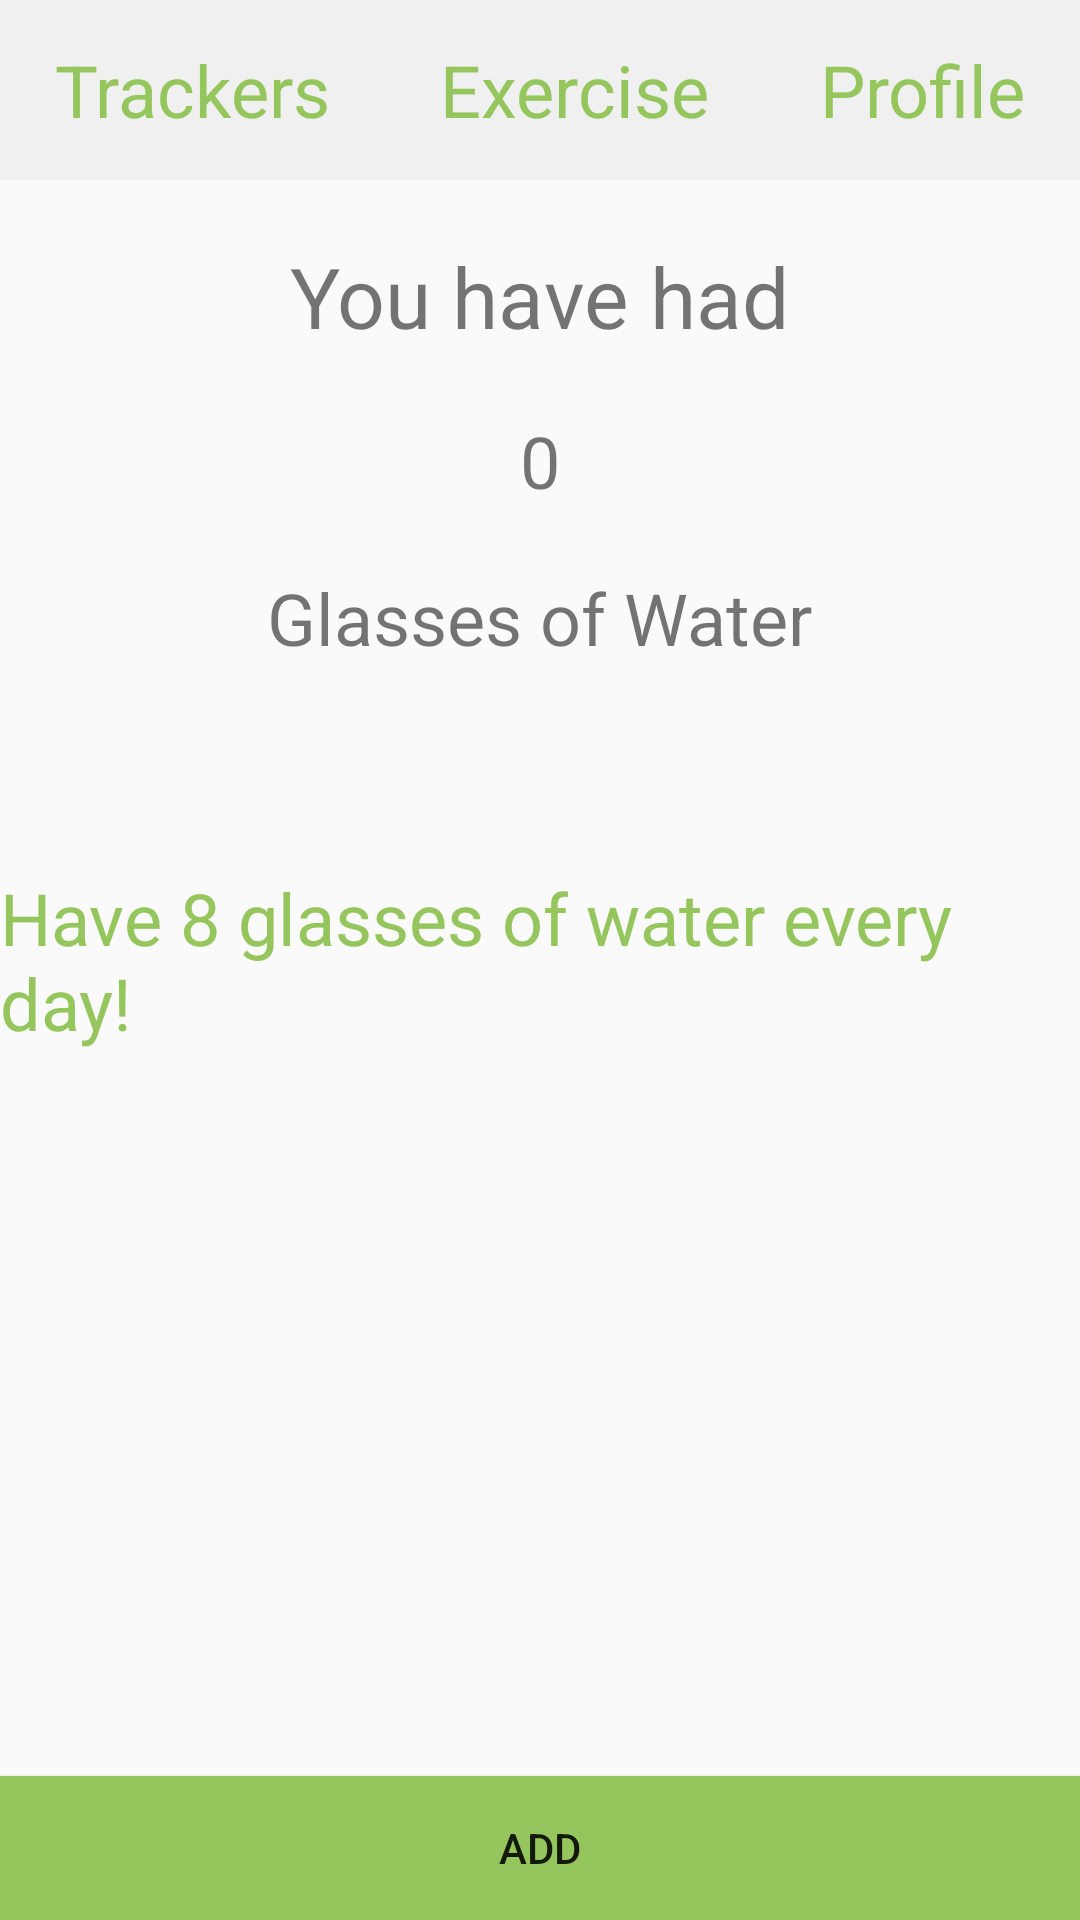

Here is an Android app screen rendered from its layout file. Give the layout XML and the strings, colors and styles it references.
<!-- AndroidManifest.xml: application theme AppTheme -->
<!-- res/layout/activity_water_tracking.xml -->
<?xml version="1.0" encoding="utf-8"?>
<RelativeLayout xmlns:android="http://schemas.android.com/apk/res/android"
    xmlns:tools="http://schemas.android.com/tools"
    android:id="@+id/activity_water_tracking"
    android:layout_width="match_parent"
    android:layout_height="match_parent"
    tools:context="com.HPA.securehealth.WaterTracking">

    <FrameLayout
        android:id="@+id/topFrame"
        android:layout_width="match_parent"
        android:layout_height="60dp"
        android:layout_alignParentTop="true"
        android:background="@color/colorButton">

        <LinearLayout
            android:layout_width="match_parent"
            android:layout_height="match_parent"
            android:orientation="horizontal">

            <TextView
                android:id="@+id/trackersTextView"
                android:layout_width="wrap_content"
                android:layout_height="wrap_content"
                android:text="Trackers"
                android:textSize="24dp"
                android:gravity="center"
                android:layout_gravity="center"
                android:textColor="@color/colorButtonText"
                android:layout_weight="1"/>

            <TextView
                android:id="@+id/exerciseTextView"
                android:layout_width="wrap_content"
                android:layout_height="wrap_content"
                android:text="Exercise"
                android:textSize="24dp"
                android:gravity="center"
                android:layout_gravity="center"
                android:textColor="@color/colorButtonText"
                android:layout_weight="1"/>

            <TextView
                android:id="@+id/profileTextView"
                android:layout_width="wrap_content"
                android:layout_height="wrap_content"
                android:text="Profile"
                android:textSize="24dp"
                android:gravity="center"
                android:layout_gravity="center"
                android:textColor="@color/colorButtonText"
                android:layout_weight="1"/>

        </LinearLayout>

    </FrameLayout>

    <TextView
        android:id="@+id/water"
        android:layout_width="wrap_content"
        android:layout_height="wrap_content"
        android:layout_below="@id/topFrame"
        android:layout_centerInParent="true"
        android:layout_marginTop="20dp"
        android:layout_marginLeft="10dp"
        android:text="You have had"
        android:textSize="28dp"/>

    <TextView
        android:id="@+id/glassesCount"
        android:layout_width="wrap_content"
        android:layout_height="wrap_content"
        android:layout_below="@id/water"
        android:layout_centerInParent="true"
        android:layout_marginTop="20dp"
        android:layout_marginLeft="10dp"
        android:text="0"
        android:textSize="24dp"/>

    <TextView
        android:id="@+id/water2"
        android:layout_width="wrap_content"
        android:layout_height="wrap_content"
        android:layout_below="@id/glassesCount"
        android:layout_centerInParent="true"
        android:layout_marginTop="20dp"
        android:layout_marginLeft="10dp"
        android:text="Glasses of Water"
        android:textSize="24dp"/>


    <TextView
        android:layout_width="wrap_content"
        android:layout_height="wrap_content"
        android:layout_centerInParent="true"
        android:text="Have 8 glasses of water every day!"
        android:textSize="24dp"
        android:textColor="@color/colorButtonText"/>


    <Button
        android:id="@+id/addWaterButton"
        android:layout_width="match_parent"
        android:layout_height="wrap_content"
        android:layout_alignParentBottom="true"
        android:text="Add"
        android:background="@color/colorButtonText"/>

</RelativeLayout>
<!-- resources referenced by this layout -->
<resources>
  <color name="colorButton">#f0f0f0</color>
  <color name="colorButtonText">#95c65d</color>
  <style name="AppTheme" parent="Theme.AppCompat.Light.NoActionBar">
          
          <item name="colorPrimary">@color/colorPrimary</item>
          <item name="colorPrimaryDark">@color/colorPrimaryDark</item>
          <item name="colorAccent">@color/colorButtonText</item>
      </style>
  <color name="colorPrimary">#3F51B5</color>
  <color name="colorPrimaryDark">#303F9F</color>
</resources>
